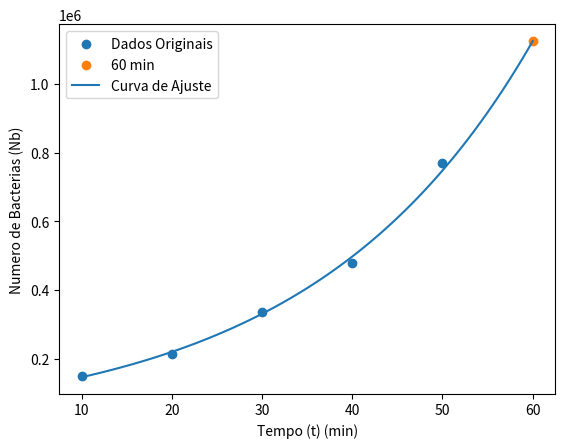

Write the Python code that produced this figure.
import matplotlib.pyplot as plt
import numpy as np


def exponential_func(t, a, b):
    return a * np.exp(b * t)


t = np.array([10, 20, 30, 40, 50])
Nb = np.array([150000, 215000, 335000, 480000, 770000])

params = np.polyfit(t, np.log(Nb), deg=1)
a = np.exp(params[1])
b = params[0]


t_new = np.linspace(10, 60, 100)
N = exponential_func(t_new, a, b)

time = 60
Nb_estimate = exponential_func(time, a, b)
print(
    f"O numero estimado de bacterias aos {time} minutos e {Nb_estimate}")

plt.scatter(t, Nb, label='Dados Originais')
plt.scatter(time, Nb_estimate, label='60 min')
plt.plot(t_new, N, label='Curva de Ajuste')
plt.xlabel('Tempo (t) (min)')
plt.ylabel('Numero de Bacterias (Nb)')
plt.legend()
plt.show()
